Photos from the image-classification dataset "Dataset" in the GitHub repository nyza-cabillo/Thesis. Its 3 classes are: black pod rot, healthy, pod borer.

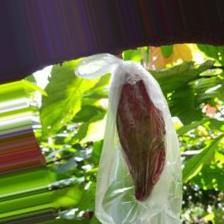
Label: healthy

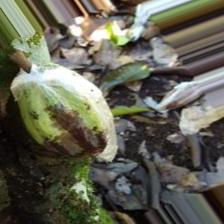
Label: black pod rot

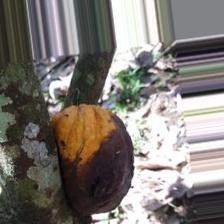
Label: black pod rot

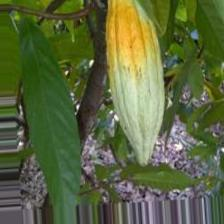
Label: pod borer

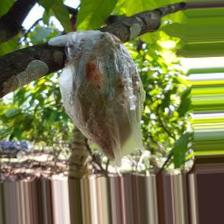
Label: pod borer

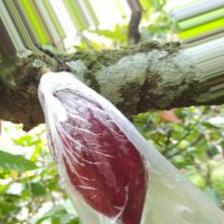
Label: healthy
